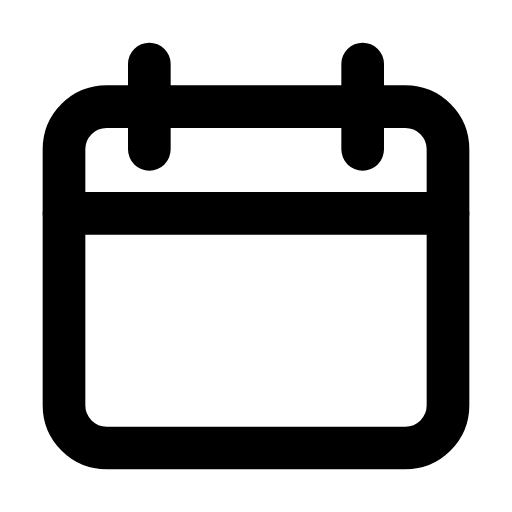
t = 0.00 s
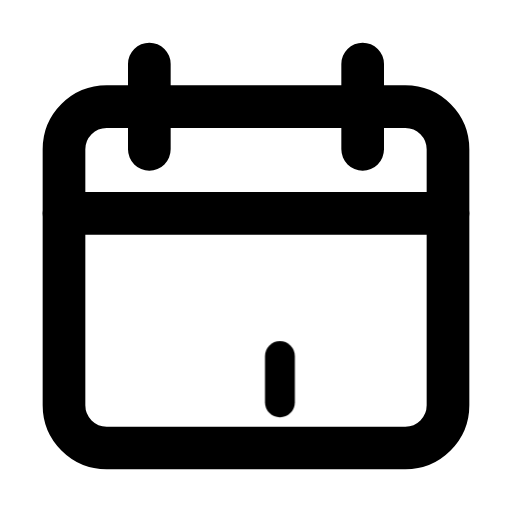
t = 0.54 s
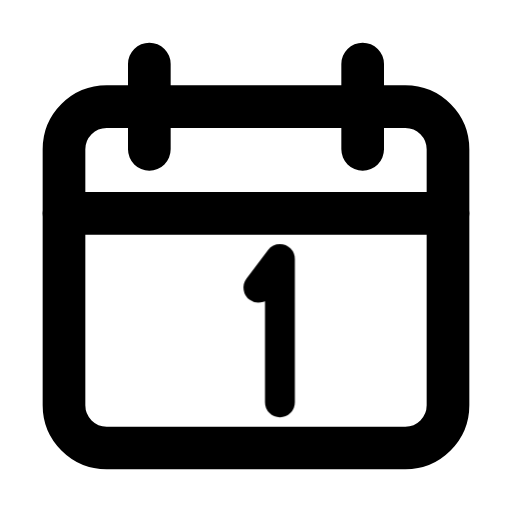
t = 1.04 s
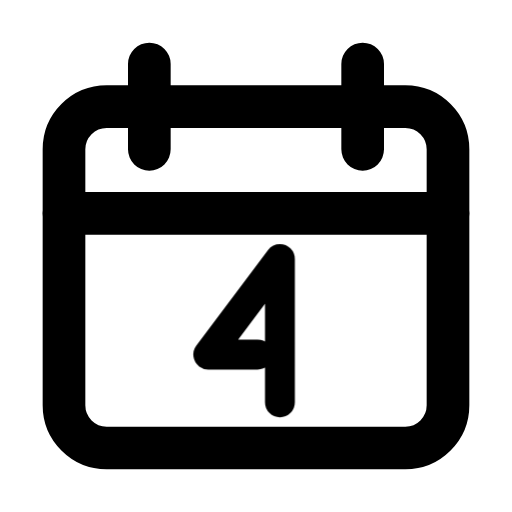
t = 1.54 s
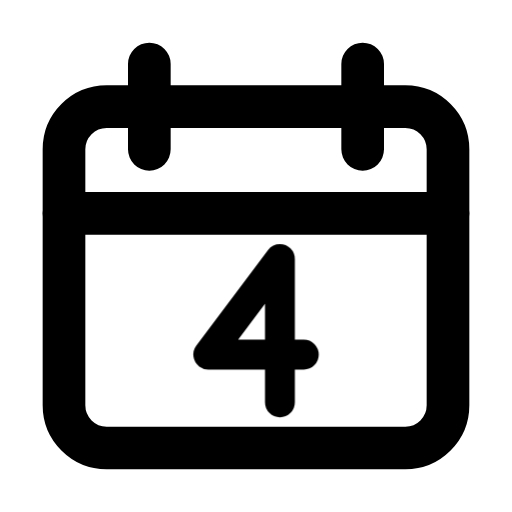
t = 2.28 s
t = 2.75 s: frame unchanged from t = 2.28 s, image omitted

The animated SVG that drew these frames (rendered in a browser with its animation timeline set to each time). Animation: 1 CSS @keyframes rule; one cycle of 3.25 s, repeats indefinitely.

<svg xmlns="http://www.w3.org/2000/svg" width="24" height="24" fill="none" stroke="currentColor" stroke-linecap="round" stroke-linejoin="round" stroke-width="2" viewBox="0 0 24 24">
    <!-- Generated by scripts/icon-expansion/generate.mjs -->
    <!-- Motion: Write the date digit by digit on a still calendar. -->
    <style>
        @media (prefers-reduced-motion: no-preference) {
            @keyframes ira-seq-date-4-0 { 0% { stroke-dashoffset: 1; opacity: 0; } 1% { stroke-dashoffset: 1; opacity: 1; } 63%, 92% { stroke-dashoffset: 0; opacity: 1; } 100% { stroke-dashoffset: 0; opacity: 0; } }
            [data-ira-sequence="date-4"] > [data-step="0"] path { stroke-dasharray: 1 1; animation: ira-seq-date-4-0 3.25s ease-in-out infinite; }
        }
    </style>
    <g data-ira-sequence="date-4"><rect x="3" y="5" width="18" height="16" rx="2"/><path d="M7 3v4m10-4v4M3 10h18"/><g data-step="0"><g transform="translate(12 15.5) scale(1.12) translate(-2 -3)"><g stroke-width="1.25"><path pathLength="1" d="M3 6V0L0 4H4"/></g></g></g></g>
</svg>
